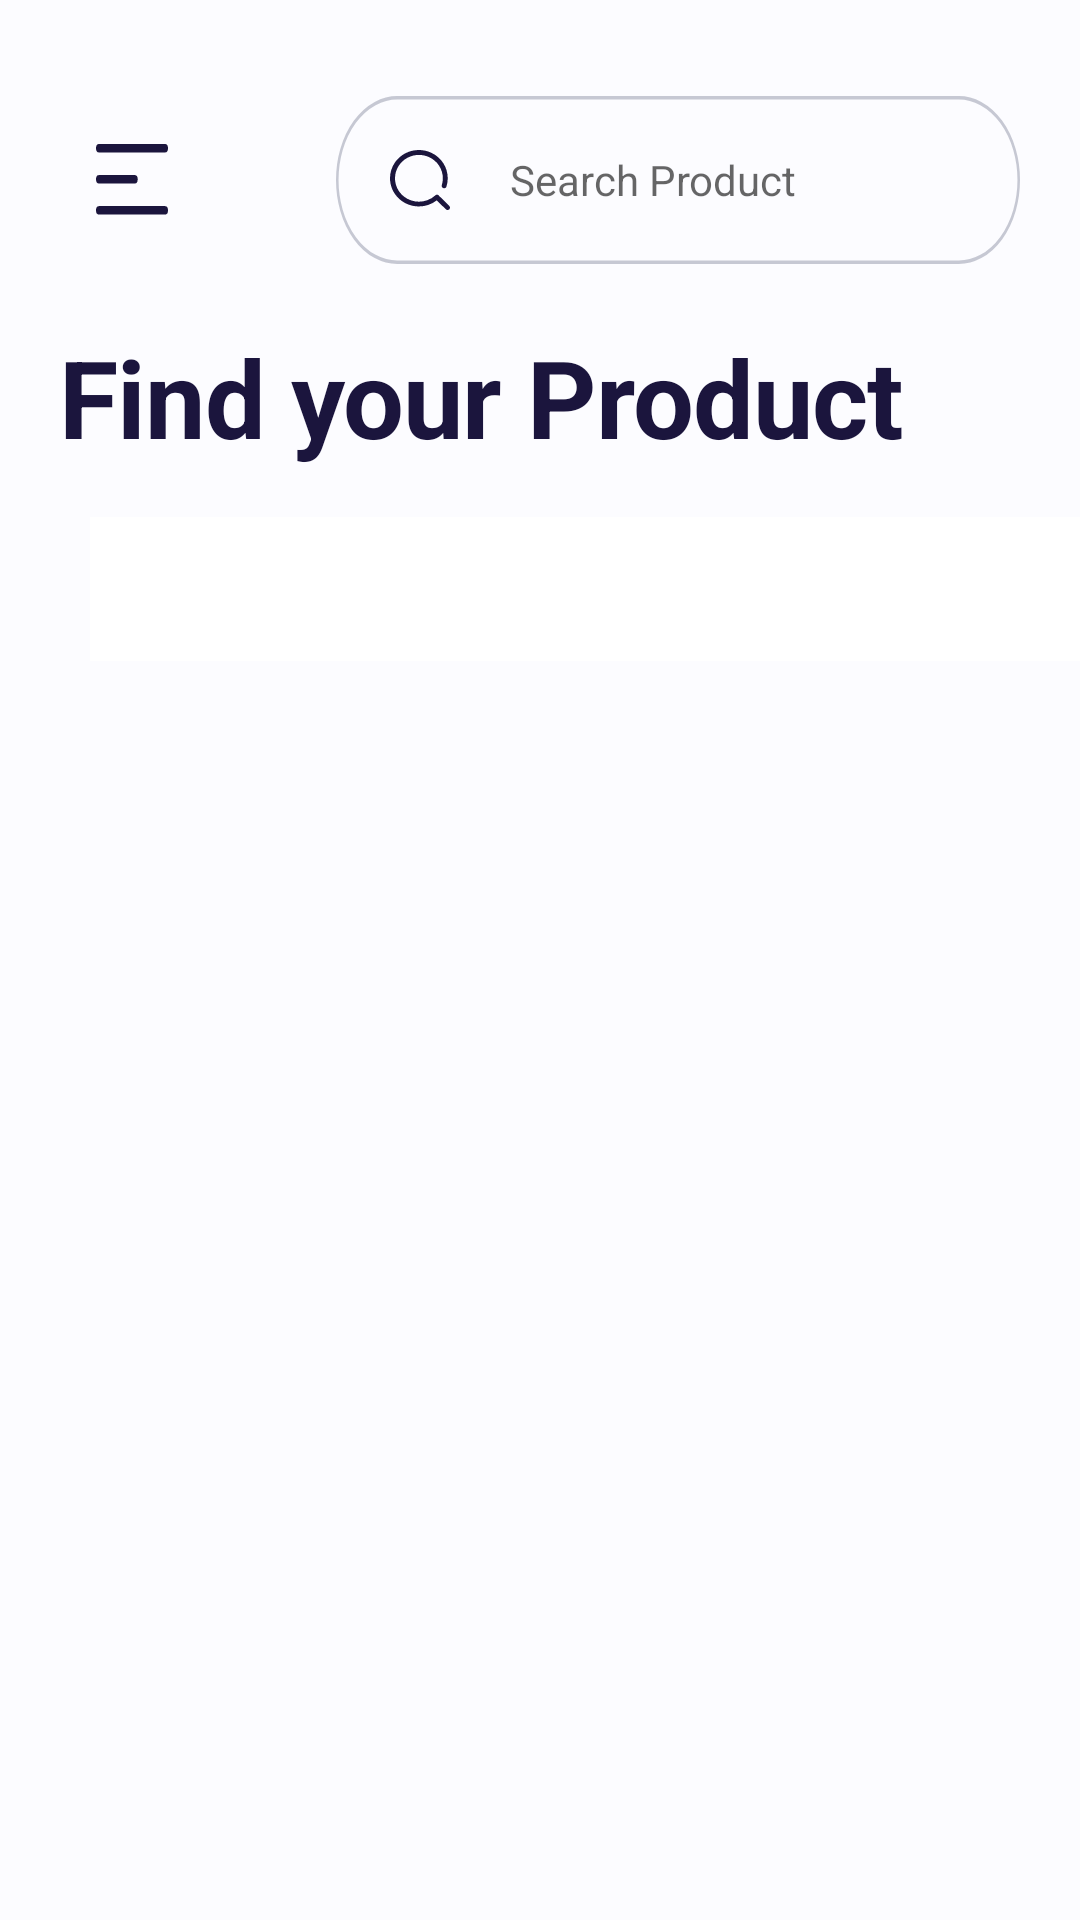

Produce the Android XML layout that renders to this screen, including the resource entries it uses.
<!-- AndroidManifest.xml: application theme Theme.Ecommerce_app -->
<!-- res/layout/activity_home.xml -->
<?xml version="1.0" encoding="utf-8"?>
<androidx.constraintlayout.widget.ConstraintLayout xmlns:android="http://schemas.android.com/apk/res/android"
    xmlns:app="http://schemas.android.com/apk/res-auto"
    xmlns:tools="http://schemas.android.com/tools"
    android:layout_width="match_parent"
    android:layout_height="match_parent"
    android:background="@color/custom_white"
    tools:context=".presentation.home.HomeActivity">

    <ImageButton
        android:id="@+id/home_menu_image_button"
        android:layout_width="wrap_content"
        android:layout_height="wrap_content"
        android:layout_marginStart="20dp"
        android:layout_marginTop="36dp"
        android:background="?attr/selectableItemBackgroundBorderless"
        android:contentDescription="@string/home_menu_image_button_content_description"
        android:padding="12dp"
        android:src="@drawable/ic_menu"
        app:layout_constraintStart_toStartOf="parent"
        app:layout_constraintTop_toTopOf="parent" />

    <com.google.android.material.textfield.TextInputEditText
        android:id="@+id/home_search_product_field_edit_text"
        android:layout_width="0dp"
        android:layout_height="wrap_content"
        android:layout_marginStart="44dp"
        android:layout_marginEnd="20dp"
        android:background="@drawable/ic_layout_edit_text"
        android:drawableStart="@drawable/ic_search"
        android:drawablePadding="20dp"
        android:hint="@string/home_informative_text_for_search_text"
        android:inputType="text"
        android:padding="18dp"
        android:textSize="14sp"
        app:layout_constraintBottom_toBottomOf="@+id/home_menu_image_button"
        app:layout_constraintEnd_toEndOf="parent"
        app:layout_constraintStart_toEndOf="@+id/home_menu_image_button"
        app:layout_constraintTop_toTopOf="@+id/home_menu_image_button"
        app:startIconDrawable="@drawable/ic_search" />

    <TextView
        android:id="@+id/home_informative_title_text_view"
        android:layout_width="0dp"
        android:layout_height="wrap_content"
        android:layout_marginStart="20dp"
        android:layout_marginTop="20dp"
        android:layout_marginEnd="20dp"
        android:gravity="top"
        android:lineSpacingExtra="6sp"
        android:text="@string/home_informative_title_text_view"
        android:textAppearance="@style/find_your_product"
        android:textSize="36sp"
        android:textStyle="bold"
        app:layout_constraintEnd_toEndOf="parent"
        app:layout_constraintStart_toStartOf="parent"
        app:layout_constraintTop_toBottomOf="@+id/home_search_product_field_edit_text" />

    <com.google.android.material.tabs.TabLayout
        android:id="@+id/home_tab_layout"
        android:layout_width="match_parent"
        android:layout_height="wrap_content"
        android:layout_marginStart="30dp"
        android:layout_marginTop="16dp"
        android:contentDescription="@string/home_product_categories_content_description"
        app:layout_constraintEnd_toEndOf="parent"
        app:layout_constraintStart_toStartOf="parent"
        app:layout_constraintTop_toBottomOf="@+id/home_informative_title_text_view"
        app:tabMode="scrollable" />

    <androidx.recyclerview.widget.RecyclerView
        android:id="@+id/home_recycler_view"
        android:layout_width="0dp"
        android:layout_height="0dp"
        android:layout_marginTop="24dp"
        app:layoutManager="androidx.recyclerview.widget.GridLayoutManager"
        app:layout_constraintBottom_toBottomOf="parent"
        app:layout_constraintEnd_toEndOf="parent"
        app:layout_constraintStart_toStartOf="parent"
        app:layout_constraintTop_toBottomOf="@+id/home_tab_layout"
        app:spanCount="2"
        tools:itemCount="4"
        tools:listitem="@layout/item_product" />

    <ProgressBar
        android:id="@+id/home_progress_bar"
        style="?android:attr/progressBarStyle"
        android:layout_width="wrap_content"
        android:layout_height="wrap_content"
        android:visibility="gone"
        app:layout_constraintBottom_toBottomOf="@+id/home_recycler_view"
        app:layout_constraintEnd_toEndOf="@+id/home_recycler_view"
        app:layout_constraintStart_toStartOf="parent"
        app:layout_constraintTop_toTopOf="parent" />
</androidx.constraintlayout.widget.ConstraintLayout>
<!-- res/layout/item_product.xml (included above) -->
<?xml version="1.0" encoding="utf-8"?>
<androidx.cardview.widget.CardView xmlns:android="http://schemas.android.com/apk/res/android"
    xmlns:app="http://schemas.android.com/apk/res-auto"
    xmlns:tools="http://schemas.android.com/tools"
    android:layout_width="match_parent"
    android:layout_height="wrap_content"
    android:layout_margin="10dp"
    app:cardBackgroundColor="@color/white"
    app:cardCornerRadius="14dp"
    app:cardElevation="0dp">

    <androidx.constraintlayout.widget.ConstraintLayout
        android:layout_width="match_parent"
        android:layout_height="wrap_content"
        android:padding="8dp">

        <ImageView
            android:id="@+id/item_product_image_view"
            android:layout_width="140dp"
            android:layout_height="100dp"
            android:importantForAccessibility="no"
            app:layout_constraintEnd_toEndOf="parent"
            app:layout_constraintHorizontal_bias="0.5"
            app:layout_constraintStart_toStartOf="parent"
            app:layout_constraintTop_toTopOf="parent"
            tools:src="@tools:sample/avatars" />

        <TextView
            android:id="@+id/item_product_name"
            android:layout_width="0dp"
            android:layout_height="wrap_content"
            android:layout_marginTop="16dp"
            android:maxLines="1"
            android:ellipsize="end"
            android:gravity="top"
            android:textAppearance="@style/iphone_9"
            app:layout_constraintEnd_toEndOf="parent"
            app:layout_constraintStart_toStartOf="parent"
            app:layout_constraintTop_toBottomOf="@+id/item_product_image_view"
            tools:text="iPhone" />

        <TextView
            android:id="@+id/item_product_device_category_text_view"
            android:layout_width="0dp"
            android:layout_height="wrap_content"
            android:layout_marginTop="8dp"
            android:maxLines="1"
            android:ellipsize="end"
            android:gravity="top"
            android:textAppearance="@style/smartphones"
            app:layout_constraintEnd_toEndOf="parent"
            app:layout_constraintStart_toStartOf="parent"
            app:layout_constraintTop_toBottomOf="@+id/item_product_name"
            tools:text="smartphone" />

        <TextView
            android:id="@+id/item_product_device_price_text_view"
            android:layout_width="0dp"
            android:layout_height="wrap_content"
            android:layout_marginTop="20dp"
            android:textAppearance="@style/some_id"
            app:layout_constraintEnd_toEndOf="parent"
            app:layout_constraintStart_toStartOf="parent"
            app:layout_constraintTop_toBottomOf="@id/item_product_device_category_text_view"
            tools:text="$549" />
    </androidx.constraintlayout.widget.ConstraintLayout>
</androidx.cardview.widget.CardView>
<!-- resources referenced by this layout -->
<resources>
  <color name="custom_white">#FCFCFF</color>
  <color name="white">#FFFFFFFF</color>
  <!-- drawable ic_layout_edit_text (drawable) -->
  <vector xmlns:android="http://schemas.android.com/apk/res/android"
      android:width="268dp"
      android:height="48dp"
      android:viewportWidth="268"
      android:viewportHeight="48">
  
    <path
        android:strokeWidth="1"
        android:pathData="M24,0.5L244,0.5A23.5,23.5 0,0 1,267.5 24L267.5,24A23.5,23.5 0,0 1,244 47.5L24,47.5A23.5,23.5 0,0 1,0.5 24L0.5,24A23.5,23.5 0,0 1,24 0.5z"
        android:strokeAlpha="0.5"
        android:fillColor="#00000000"
        android:strokeColor="#9095A6"/>
  </vector>
  <!-- drawable ic_menu (drawable) -->
  <vector xmlns:android="http://schemas.android.com/apk/res/android"
      android:width="24dp"
      android:height="24dp"
      android:viewportWidth="24"
      android:viewportHeight="17">
    <path
        android:pathData="M1,8.333H12.901M1,1H23M1,15.667H23"
        android:strokeLineJoin="round"
        android:strokeWidth="2"
        android:fillColor="#00000000"
        android:strokeColor="#1B153D"
        android:strokeLineCap="round"/>
  </vector>
  <!-- drawable ic_search (drawable) -->
  <vector xmlns:android="http://schemas.android.com/apk/res/android"
      android:width="20dp"
      android:height="20dp"
      android:viewportWidth="20"
      android:viewportHeight="20">
    <path
        android:pathData="M19.756,18.607L16.318,15.246L16.238,15.123C16.088,14.974 15.883,14.89 15.669,14.89C15.455,14.89 15.25,14.974 15.101,15.123C12.179,17.803 7.678,17.949 4.582,15.464C1.486,12.978 0.756,8.633 2.876,5.31C4.996,1.987 9.308,0.717 12.953,2.342C16.598,3.967 18.444,7.984 17.267,11.728C17.182,11.998 17.251,12.292 17.449,12.499C17.646,12.706 17.941,12.795 18.223,12.731C18.505,12.668 18.731,12.462 18.816,12.191C20.222,7.749 18.098,2.968 13.816,0.941C9.534,-1.085 4.381,0.251 1.689,4.085C-1.003,7.92 -0.425,13.102 3.049,16.279C6.523,19.457 11.85,19.676 15.584,16.795L18.628,19.771C18.942,20.076 19.45,20.076 19.764,19.771C20.079,19.46 20.079,18.961 19.764,18.65L19.756,18.607Z"
        android:fillColor="#1B153D"/>
  </vector>
  <string name="home_informative_text_for_search_text">Search Product</string>
  <string name="home_informative_title_text_view">Find your Product</string>
  <string name="home_menu_image_button_content_description">menu</string>
  <string name="home_product_categories_content_description">product categories</string>
  <style name="find_your_product">
          <item name="android:textSize">36sp</item>
          <item name="android:letterSpacing">-0.01</item>
          <item name="android:textColor">#1B153D</item>
      </style>
  <style name="iphone_9">
          <item name="android:textSize">16sp</item>
          <item name="android:letterSpacing">-0.01</item>
          <item name="android:textColor">#1B153D</item>
      </style>
  <style name="smartphones">
          <item name="android:textSize">12sp</item>
          <item name="android:letterSpacing">-0.02</item>
          <item name="android:textColor">#9095A6</item>
      </style>
  <style name="some_id">
          <item name="android:textSize">16sp</item>
          <item name="android:letterSpacing">-0.01</item>
          <item name="android:textColor">#92278F</item>
      </style>
  <style name="Theme.Ecommerce_app" parent="Theme.MaterialComponents.DayNight.NoActionBar">
          
          <item name="colorPrimary">@color/purple_500</item>
          <item name="colorPrimaryVariant">#FF3A87D2</item>
          <item name="colorOnPrimary">@color/white</item>
          
          <item name="colorSecondary">@color/teal_200</item>
          <item name="colorSecondaryVariant">@color/teal_700</item>
          <item name="colorOnSecondary">@color/black</item>
          
          <item name="android:statusBarColor">?attr/colorPrimaryVariant</item>
          
      </style>
  <color name="purple_500">#FF6200EE</color>
  <color name="teal_200">#FF03DAC5</color>
  <color name="teal_700">#FF018786</color>
  <color name="black">#FF000000</color>
</resources>
